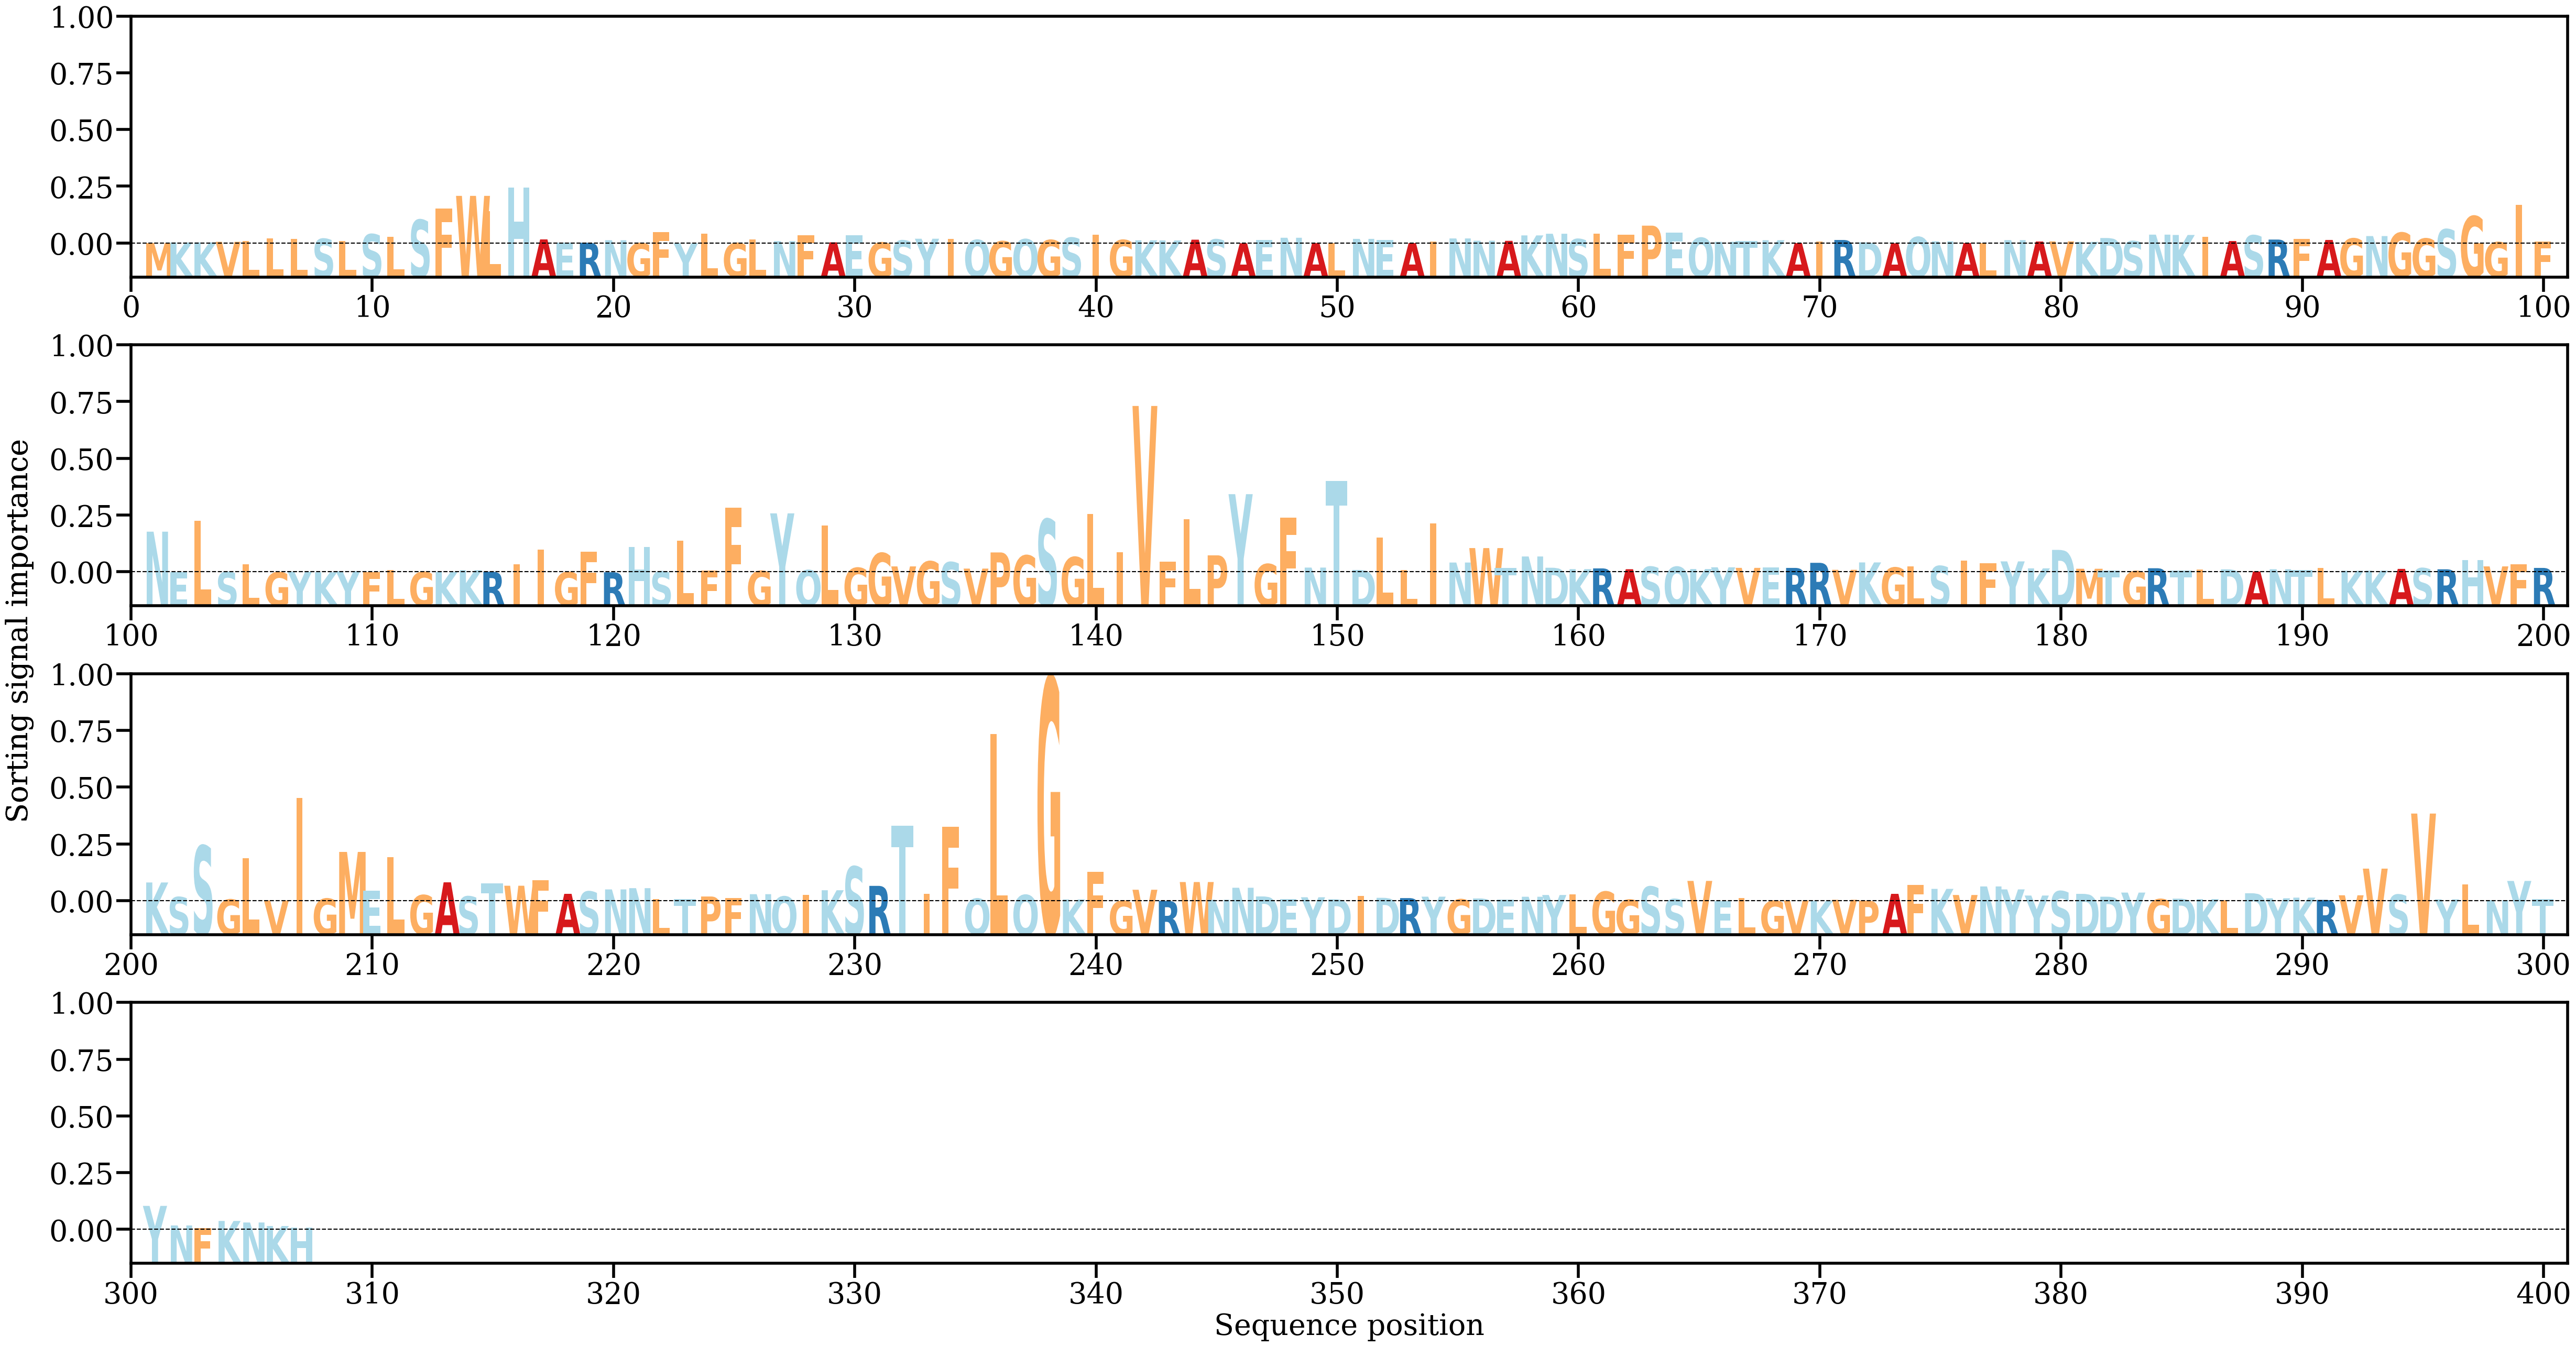

The file beside this chart, header and first rows:
AA, Alpha
M, [0.00011662]
K, [0.00027472]
K, [0.00028293]
V, [0.00044454]
L, [0.00067653]
L, [0.00137138]
L, [0.00114689]
S, [0.00124312]
L, [0.00070546]
S, [0.00246871]
L, [0.00183821]
S, [0.00627676]
F, [0.00921778]
W, [0.0126391]
L, [0.00858811]
H, [0.01491131]
A, [0.00108815]
E, [0.00018687]
R, [0.00020121]
N, [0.00086507]
G, [7.626481e-05]
F, [0.00297827]
Y, [3.4977307e-05]
L, [0.00263628]
G, [0.00011217]
L, [0.00103079]
N, [0.00062554]
F, [0.00220859]
A, [0.00031118]
E, [0.00218052]
G, [0.00025925]
S, [0.00079442]
Y, [0.00126519]
I, [0.00126238]
Q, [0.00094563]
G, [0.00059074]
Q, [0.00113206]
G, [0.00091896]
S, [0.00153833]
I, [0.00234996]
G, [0.00093003]
K, [0.00084676]
K, [0.00080617]
A, [0.00101131]
S, [0.00107471]
A, [5.8151647e-05]
E, [0.00092865]
N, [0.00152026]
A, [0.0001234]
L, [0.00015398]
N, [0.00122252]
E, [0.00090436]
A, [0.00010639]
I, [0.00052597]
N, [0.00133927]
N, [0.00073473]
A, [0.00070318]
K, [0.0021463]
N, [0.00258628]
S, [0.00116441]
... 247 more rows
